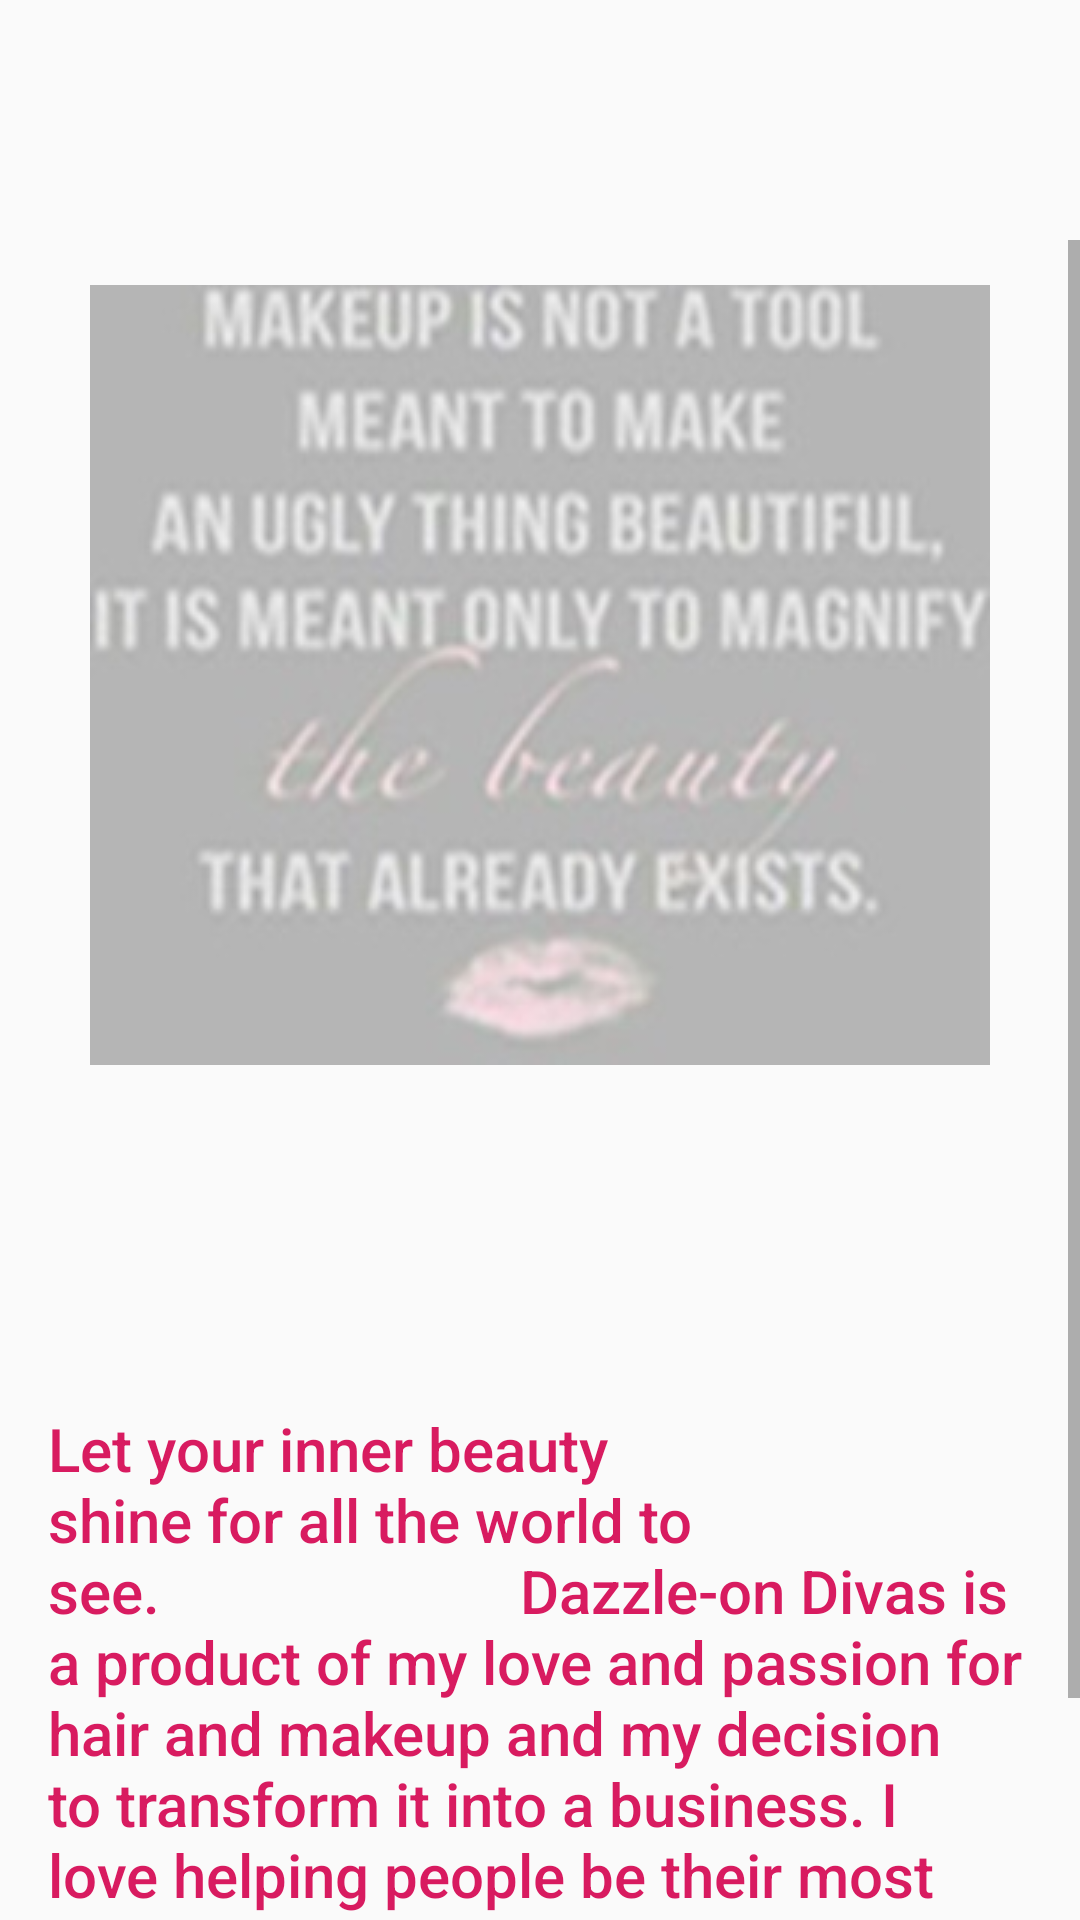

Produce the Android XML layout that renders to this screen, including the resource entries it uses.
<!-- AndroidManifest.xml: application theme AppTheme -->
<!-- res/layout/layout_home.xml -->
<?xml version="1.0" encoding="utf-8"?>
<RelativeLayout
    xmlns:android="http://schemas.android.com/apk/res/android"
    xmlns:tools="http://schemas.android.com/tools"
    android:layout_width="match_parent"
    android:layout_height="match_parent"
    android:paddingTop="80dp">

    <ScrollView
        android:layout_width="match_parent"
        android:layout_height="match_parent">

        <LinearLayout
            android:orientation="vertical"
            android:layout_width="match_parent"
            android:layout_height="wrap_content">
            <ViewFlipper
                android:id="@+id/view_flipper"
                android:layout_width="match_parent"
                android:layout_height="wrap_content">

                <RelativeLayout
                    android:layout_width="match_parent"
                    android:layout_height="match_parent">

                    <ImageView
                        android:layout_width="match_parent"
                        android:layout_height="290dp"
                        android:layout_gravity="center"
                        android:adjustViewBounds="true"
                        android:scaleType="center"
                        android:src="@drawable/home1"
                        android:id="@+id/imageView"
                        android:layout_alignParentTop="true"
                        android:layout_alignParentStart="true"
                        android:layout_alignParentLeft="true" />

                </RelativeLayout>

                <RelativeLayout
                    android:layout_width="match_parent"
                    android:layout_height="match_parent">

                    <ImageView
                        android:layout_width="match_parent"
                        android:layout_height="290dp"
                        android:layout_gravity="center"
                        android:adjustViewBounds="true"
                        android:scaleType="center"
                        android:src="@drawable/home2" />

                </RelativeLayout>
            </ViewFlipper>

            <TextView
                android:id="@+id/heading"
                android:textAlignment="center"
                android:layout_width="wrap_content"
                android:layout_height="wrap_content"
                android:shadowRadius="1.0"
                style="@style/TextAppearance.AppCompat.Title"
                android:shadowDx="2"
                android:shadowDy="2"
                android:textColor="@color/colorPrimary"
                android:textSize="20sp"
                android:textStyle="bold"
                android:typeface="serif" />

            <TextView
                android:padding="16dp"
                android:id="@+id/operation"
                android:layout_width="wrap_content"
                android:layout_height="wrap_content"
                android:shadowRadius="1.0"
                style="@style/TextAppearance.AppCompat.Title"
                android:shadowDx="2"
                android:shadowDy="2"
                android:textColor="@color/colorPrimary"
                android:textSize="18sp"
                android:textStyle="bold"
                android:typeface="serif" />

            <TextView
                android:padding="16dp"
                android:text="Let your inner beauty shine for all the world to see.
                       Dazzle-on Divas is a product of my love and passion for hair and makeup and my decision to transform it into a business. I love helping people be their most beautiful selves!
                       Take your moment to DAZZLE like the DIVA you were born to be!. "
                android:id="@+id/contentInfo"
                android:layout_width="wrap_content"
                android:layout_height="wrap_content"
                android:shadowRadius="1.0"
                style="@style/TextAppearance.AppCompat.Title"
                android:shadowDx="2"
                android:shadowDy="2"
                android:textColor="@color/colorPrimary"
                android:typeface="serif"
                />

        </LinearLayout>
    </ScrollView>
</RelativeLayout>
<!-- resources referenced by this layout -->
<resources>
  <color name="colorPrimary">#d81b60</color>
  <!-- drawable home1: jpg bitmap (drawable, 15169 bytes) -->
  <!-- drawable home2: jpg bitmap (drawable, 32549 bytes) -->
  <style name="AppTheme" parent="Theme.AppCompat.Light.DarkActionBar">
          
          <item name="colorPrimary">@color/colorPrimary</item>
          <item name="colorPrimaryDark">@color/colorPrimaryDark</item>
          <item name="colorAccent">@color/colorAccent</item>
      </style>
  <color name="colorPrimaryDark">#a00037</color>
  <color name="colorAccent">#ff5c8d</color>
</resources>
